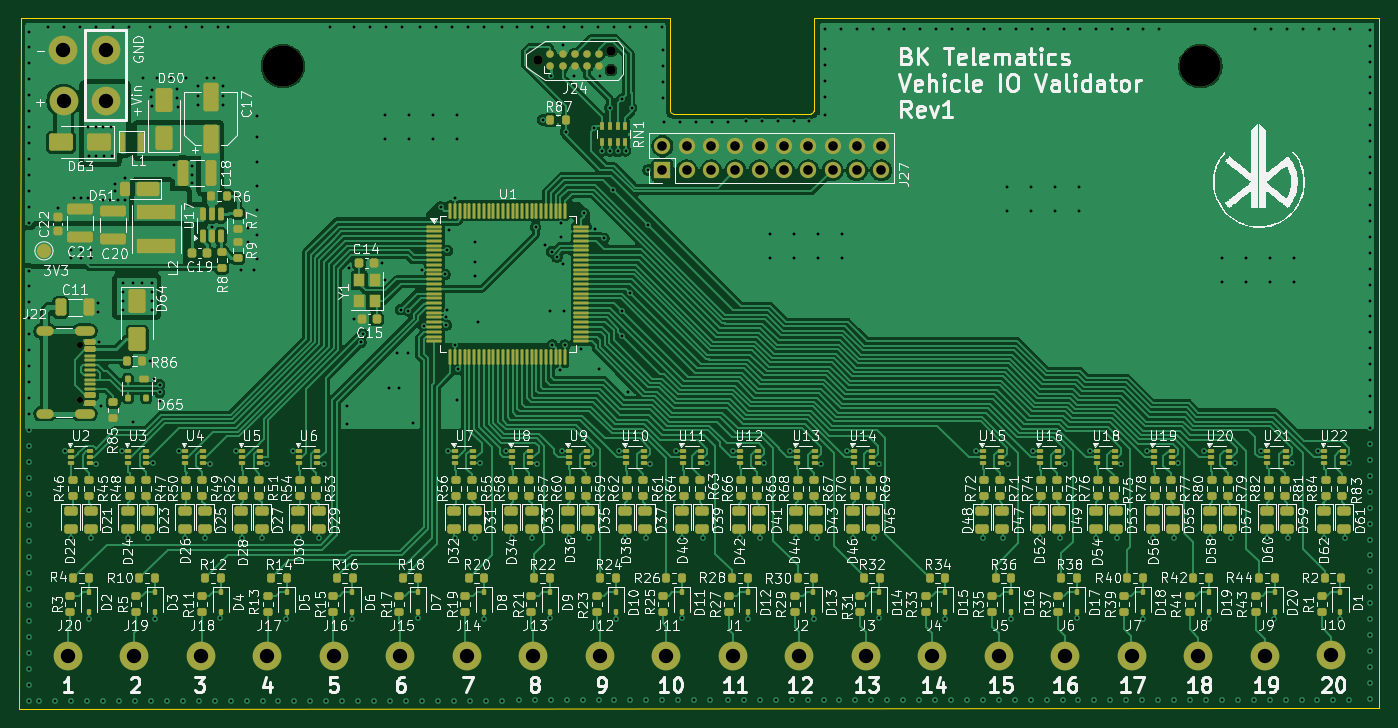
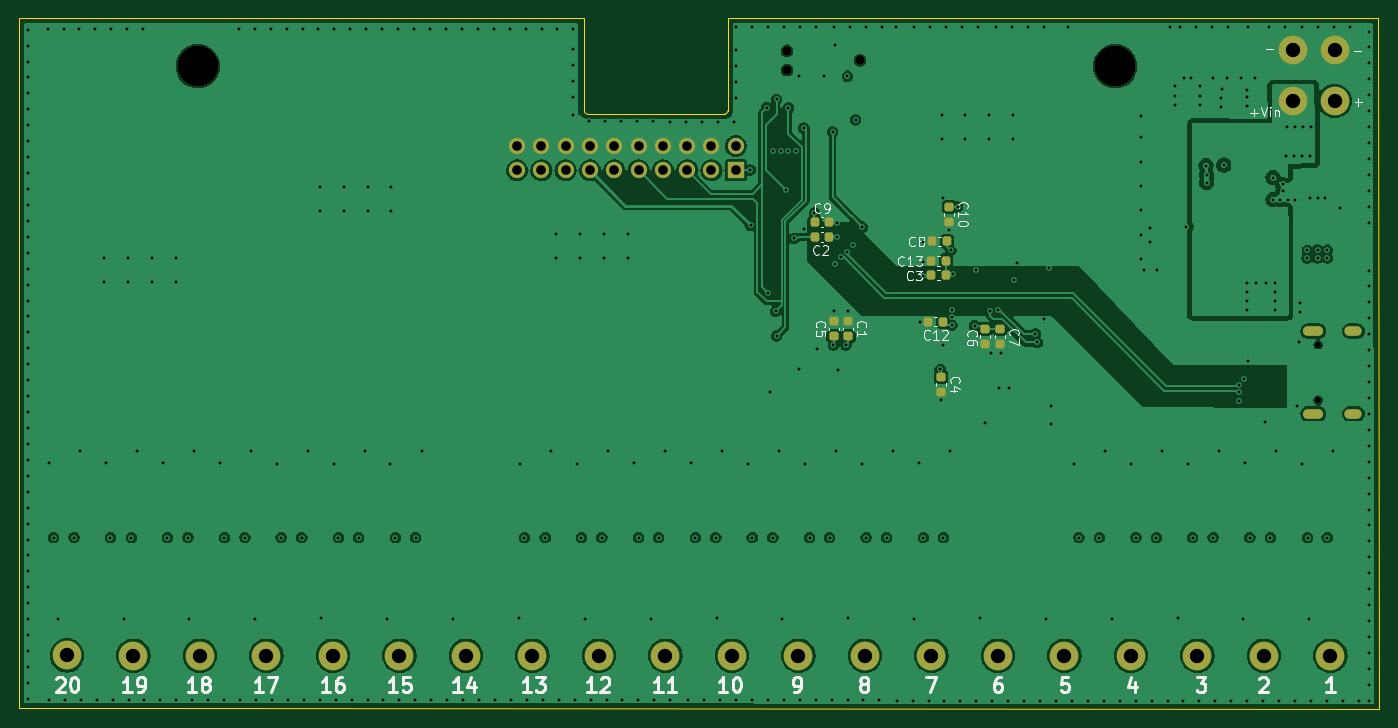
Circuit board: 13 layer files. Board 142.1 x 72.2 mm.
- bottom_copper: vehicle_io_validator-B_Cu.gbr (206764 bytes)
- bottom_mask: vehicle_io_validator-B_Mask.gbr (4424 bytes)
- paste: vehicle_io_validator-B_Paste.gbr (2276 bytes)
- bottom_silk: vehicle_io_validator-B_Silkscreen.gbr (38376 bytes)
- outline: vehicle_io_validator-Edge_Cuts.gbr (1094 bytes)
- top_copper: vehicle_io_validator-F_Cu.gbr (272841 bytes)
- top_mask: vehicle_io_validator-F_Mask.gbr (25068 bytes)
- paste: vehicle_io_validator-F_Paste.gbr (22685 bytes)
- top_silk: vehicle_io_validator-F_Silkscreen.gbr (418681 bytes)
- inner_copper: vehicle_io_validator-In1_Cu.gbr (576829 bytes)
- inner_copper: vehicle_io_validator-In2_Cu.gbr (220792 bytes)
- drill: vehicle_io_validator-NPTH.drl (570 bytes)
- drill: vehicle_io_validator-PTH.drl (9471 bytes)

=== bottom_copper: vehicle_io_validator-B_Cu.gbr (206764 bytes, source omitted) ===
=== bottom_mask: vehicle_io_validator-B_Mask.gbr ===
%TF.GenerationSoftware,KiCad,Pcbnew,9.0.2*%
%TF.CreationDate,2025-07-14T16:58:00+03:00*%
%TF.ProjectId,vehicle_io_validator,76656869-636c-4655-9f69-6f5f76616c69,rev?*%
%TF.SameCoordinates,Original*%
%TF.FileFunction,Soldermask,Bot*%
%TF.FilePolarity,Negative*%
%FSLAX46Y46*%
G04 Gerber Fmt 4.6, Leading zero omitted, Abs format (unit mm)*
G04 Created by KiCad (PCBNEW 9.0.2) date 2025-07-14 16:58:00*
%MOMM*%
%LPD*%
G01*
G04 APERTURE LIST*
G04 Aperture macros list*
%AMRoundRect*
0 Rectangle with rounded corners*
0 $1 Rounding radius*
0 $2 $3 $4 $5 $6 $7 $8 $9 X,Y pos of 4 corners*
0 Add a 4 corners polygon primitive as box body*
4,1,4,$2,$3,$4,$5,$6,$7,$8,$9,$2,$3,0*
0 Add four circle primitives for the rounded corners*
1,1,$1+$1,$2,$3*
1,1,$1+$1,$4,$5*
1,1,$1+$1,$6,$7*
1,1,$1+$1,$8,$9*
0 Add four rect primitives between the rounded corners*
20,1,$1+$1,$2,$3,$4,$5,0*
20,1,$1+$1,$4,$5,$6,$7,0*
20,1,$1+$1,$6,$7,$8,$9,0*
20,1,$1+$1,$8,$9,$2,$3,0*%
G04 Aperture macros list end*
%ADD10C,3.000000*%
%ADD11C,4.300000*%
%ADD12C,0.650000*%
%ADD13O,2.100000X1.000000*%
%ADD14O,1.800000X1.000000*%
%ADD15R,1.700000X1.700000*%
%ADD16C,1.700000*%
%ADD17C,0.990600*%
%ADD18RoundRect,0.225000X-0.250000X0.225000X-0.250000X-0.225000X0.250000X-0.225000X0.250000X0.225000X0*%
%ADD19RoundRect,0.225000X0.225000X0.250000X-0.225000X0.250000X-0.225000X-0.250000X0.225000X-0.250000X0*%
%ADD20RoundRect,0.225000X0.250000X-0.225000X0.250000X0.225000X-0.250000X0.225000X-0.250000X-0.225000X0*%
%ADD21RoundRect,0.225000X-0.225000X-0.250000X0.225000X-0.250000X0.225000X0.250000X-0.225000X0.250000X0*%
G04 APERTURE END LIST*
D10*
%TO.C,J19*%
X68799557Y-109040000D03*
%TD*%
%TO.C,J1*%
X131359778Y-109040000D03*
%TD*%
%TO.C,J15*%
X96604100Y-109040000D03*
%TD*%
%TO.C,J9*%
X186968864Y-109040000D03*
%TD*%
%TO.C,J21*%
X61400000Y-51040000D03*
%TD*%
%TO.C,J5*%
X159164321Y-109040000D03*
%TD*%
%TO.C,J17*%
X82701828Y-109040000D03*
%TD*%
%TO.C,J8*%
X180017729Y-109040000D03*
%TD*%
%TO.C,J7*%
X173066593Y-109040000D03*
%TD*%
%TO.C,J13*%
X110506371Y-109040000D03*
%TD*%
%TO.C,J4*%
X152213186Y-109040000D03*
%TD*%
D11*
%TO.C,H1*%
X84340000Y-47407400D03*
%TD*%
D10*
%TO.C,J23*%
X61370000Y-45680000D03*
%TD*%
%TO.C,J20*%
X61848421Y-109040000D03*
%TD*%
%TO.C,J18*%
X75750692Y-109040000D03*
%TD*%
%TO.C,J25*%
X65800000Y-51040000D03*
%TD*%
%TO.C,J3*%
X145262050Y-109040000D03*
%TD*%
D12*
%TO.C,J22*%
X63130000Y-76525000D03*
X63130000Y-82305000D03*
D13*
X63630000Y-75095000D03*
D14*
X59450000Y-75095000D03*
D13*
X63630000Y-83735000D03*
D14*
X59450000Y-83735000D03*
%TD*%
D10*
%TO.C,J26*%
X65800000Y-45680000D03*
%TD*%
D15*
%TO.C,J27*%
X124010000Y-58290000D03*
D16*
X124010000Y-55750000D03*
X126550000Y-58290000D03*
X126550000Y-55750000D03*
X129090000Y-58290000D03*
X129090000Y-55750000D03*
X131630000Y-58290000D03*
X131630000Y-55750000D03*
X134170000Y-58290000D03*
X134170000Y-55750000D03*
X136710000Y-58290000D03*
X136710000Y-55750000D03*
X139250000Y-58290000D03*
X139250000Y-55750000D03*
X141790000Y-58290000D03*
X141790000Y-55750000D03*
X144330000Y-58290000D03*
X144330000Y-55750000D03*
X146870000Y-58290000D03*
X146870000Y-55750000D03*
%TD*%
D17*
%TO.C,J24*%
X111020000Y-46805000D03*
X118640000Y-45789000D03*
X118640000Y-47821000D03*
%TD*%
D10*
%TO.C,J11*%
X124408643Y-109040000D03*
%TD*%
%TO.C,J2*%
X138310914Y-109040000D03*
%TD*%
%TO.C,J6*%
X166115457Y-109040000D03*
%TD*%
D11*
%TO.C,H2*%
X180240000Y-47407400D03*
%TD*%
D10*
%TO.C,J12*%
X117457507Y-109040000D03*
%TD*%
%TO.C,J16*%
X89652964Y-109040000D03*
%TD*%
%TO.C,J14*%
X103555235Y-109040000D03*
%TD*%
%TO.C,J10*%
X193920000Y-109000000D03*
%TD*%
D18*
%TO.C,C6*%
X97930000Y-74900000D03*
X97930000Y-76450000D03*
%TD*%
D19*
%TO.C,C2*%
X115760000Y-65270000D03*
X114210000Y-65270000D03*
%TD*%
D18*
%TO.C,C7*%
X96390000Y-74910000D03*
X96390000Y-76460000D03*
%TD*%
D20*
%TO.C,C5*%
X113770000Y-75645000D03*
X113770000Y-74095000D03*
%TD*%
D18*
%TO.C,C10*%
X101720000Y-62105000D03*
X101720000Y-63655000D03*
%TD*%
D21*
%TO.C,C13*%
X102035000Y-67750000D03*
X103585000Y-67750000D03*
%TD*%
%TO.C,C12*%
X102335000Y-74100000D03*
X103885000Y-74100000D03*
%TD*%
%TO.C,C3*%
X102040000Y-69270000D03*
X103590000Y-69270000D03*
%TD*%
%TO.C,C8*%
X101925000Y-65730000D03*
X103475000Y-65730000D03*
%TD*%
D19*
%TO.C,C9*%
X115760000Y-63695000D03*
X114210000Y-63695000D03*
%TD*%
D18*
%TO.C,C4*%
X102550000Y-79895000D03*
X102550000Y-81445000D03*
%TD*%
D20*
%TO.C,C1*%
X112240000Y-75645000D03*
X112240000Y-74095000D03*
%TD*%
M02*

=== paste: vehicle_io_validator-B_Paste.gbr (2276 bytes, source withheld) ===
=== bottom_silk: vehicle_io_validator-B_Silkscreen.gbr (38376 bytes, source omitted) ===
=== outline: vehicle_io_validator-Edge_Cuts.gbr ===
%TF.GenerationSoftware,KiCad,Pcbnew,9.0.2*%
%TF.CreationDate,2025-07-14T16:58:00+03:00*%
%TF.ProjectId,vehicle_io_validator,76656869-636c-4655-9f69-6f5f76616c69,rev?*%
%TF.SameCoordinates,Original*%
%TF.FileFunction,Profile,NP*%
%FSLAX46Y46*%
G04 Gerber Fmt 4.6, Leading zero omitted, Abs format (unit mm)*
G04 Created by KiCad (PCBNEW 9.0.2) date 2025-07-14 16:58:00*
%MOMM*%
%LPD*%
G01*
G04 APERTURE LIST*
%TA.AperFunction,Profile*%
%ADD10C,0.100000*%
%TD*%
G04 APERTURE END LIST*
D10*
X124840000Y-42415000D02*
X124840000Y-52090000D01*
X198910000Y-42415000D02*
X198910000Y-114480000D01*
X56910000Y-42415000D02*
X124840000Y-42415000D01*
X125140000Y-52390000D02*
G75*
G02*
X124840000Y-52090000I0J300000D01*
G01*
X56770000Y-114580000D02*
X56910000Y-42415000D01*
X185910000Y-114480000D02*
X56770000Y-114580000D01*
X185910000Y-114480000D02*
X198910000Y-114480000D01*
X139540000Y-52390000D02*
X125140000Y-52390000D01*
X139840000Y-52090000D02*
G75*
G02*
X139540000Y-52390000I-300000J0D01*
G01*
X139840000Y-42415000D02*
X198910000Y-42415000D01*
X139840000Y-52090000D02*
X139840000Y-42415000D01*
M02*

=== top_copper: vehicle_io_validator-F_Cu.gbr (272841 bytes, source omitted) ===
=== top_mask: vehicle_io_validator-F_Mask.gbr (25068 bytes, source omitted) ===
=== paste: vehicle_io_validator-F_Paste.gbr (22685 bytes, source omitted) ===
=== top_silk: vehicle_io_validator-F_Silkscreen.gbr (418681 bytes, source omitted) ===
=== inner_copper: vehicle_io_validator-In1_Cu.gbr (576829 bytes, source omitted) ===
=== inner_copper: vehicle_io_validator-In2_Cu.gbr (220792 bytes, source omitted) ===
=== drill: vehicle_io_validator-NPTH.drl ===
M48
; DRILL file {KiCad 9.0.2} date 2025-07-14T16:58:04+0300
; FORMAT={-:-/ absolute / metric / decimal}
; #@! TF.CreationDate,2025-07-14T16:58:04+03:00
; #@! TF.GenerationSoftware,Kicad,Pcbnew,9.0.2
; #@! TF.FileFunction,NonPlated,1,4,NPTH
FMAT,2
METRIC
; #@! TA.AperFunction,NonPlated,NPTH,ComponentDrill
T1C0.650
; #@! TA.AperFunction,NonPlated,NPTH,ComponentDrill
T2C0.991
; #@! TA.AperFunction,NonPlated,NPTH,ComponentDrill
T3C4.300
%
G90
G05
T1
X63.13Y-76.525
X63.13Y-82.305
T2
X111.02Y-46.805
X118.64Y-45.789
X118.64Y-47.821
T3
X84.34Y-47.407
X180.24Y-47.407
M30

=== drill: vehicle_io_validator-PTH.drl (9471 bytes, source omitted) ===
